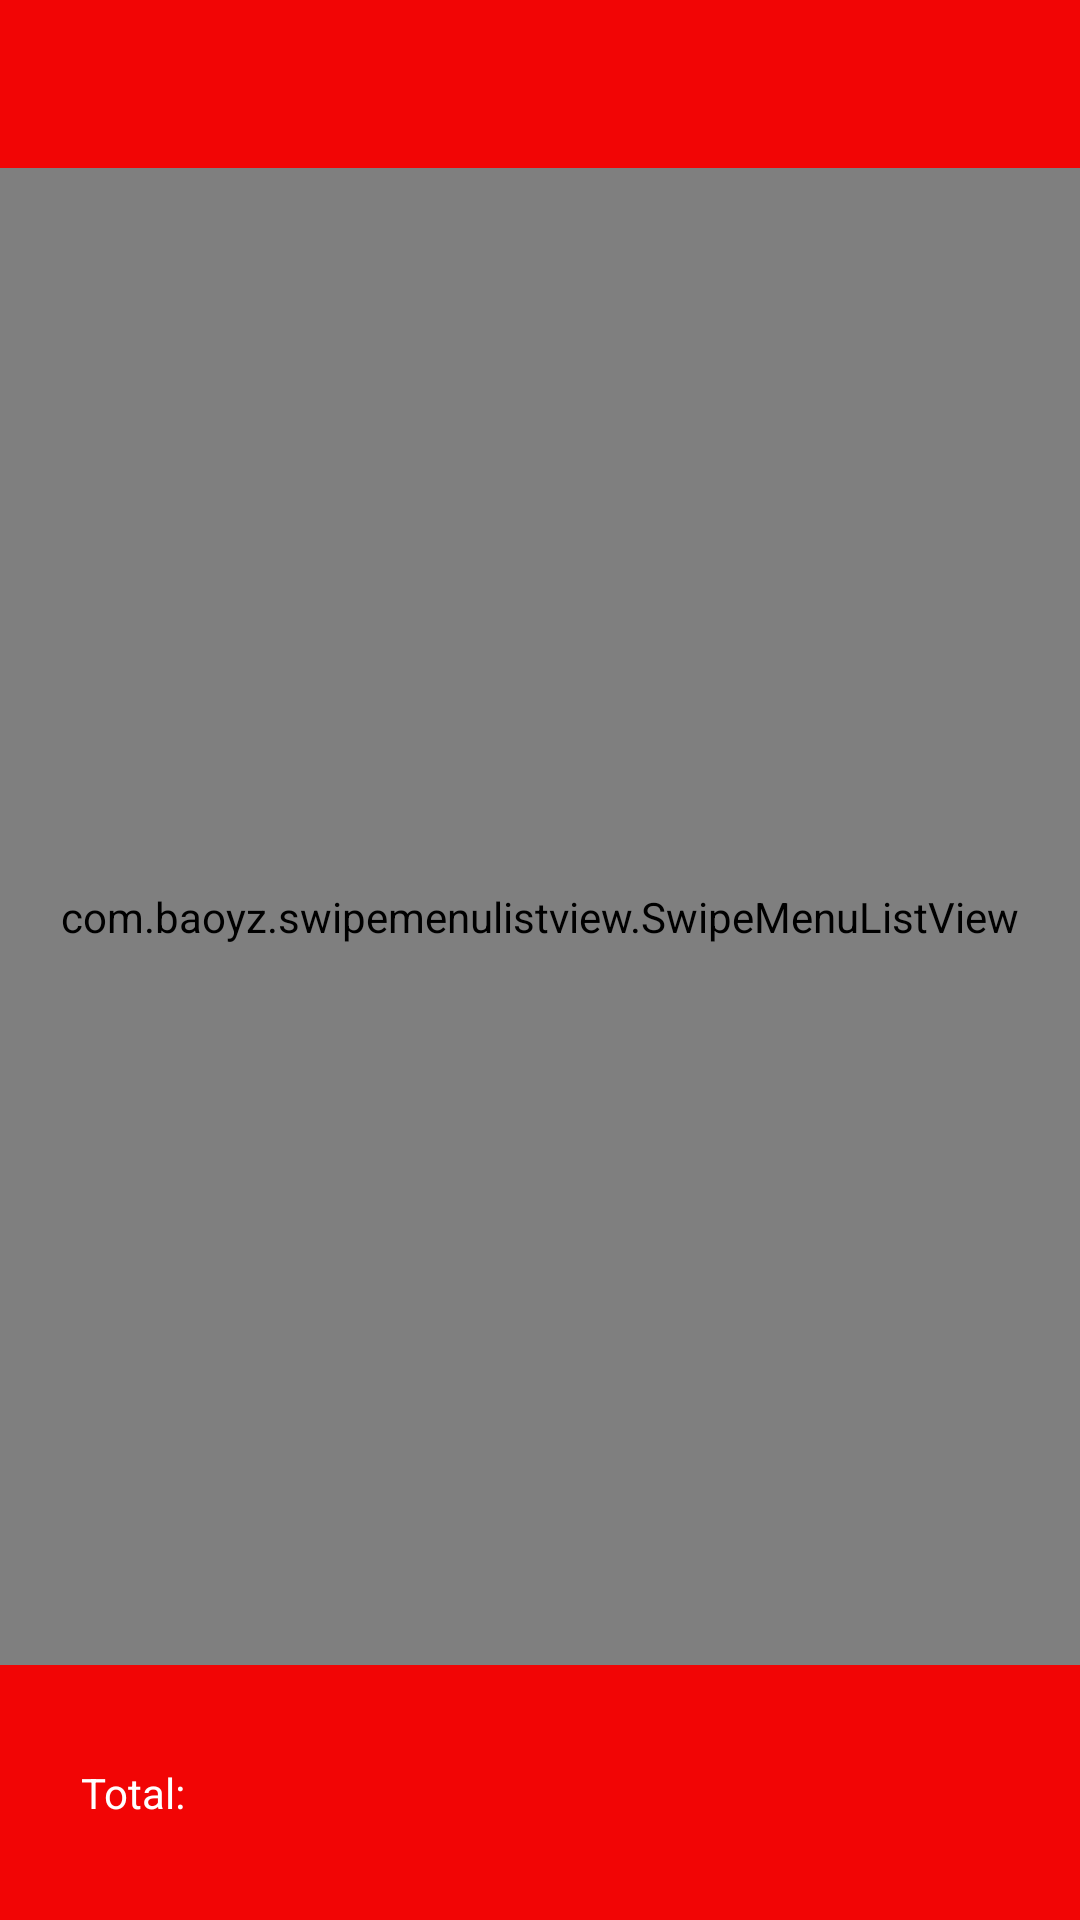

Here is an Android app screen rendered from its layout file. Give the layout XML and the strings, colors and styles it references.
<!-- AndroidManifest.xml: application theme AppTheme -->
<!-- res/layout/layout_car.xml -->
<RelativeLayout xmlns:android="http://schemas.android.com/apk/res/android"
    android:layout_width="match_parent"
    android:background="@color/colorFondoApp"
    android:orientation="vertical"
    android:layout_height="match_parent">

    <include
        android:id="@+id/app_bar"
        layout="@layout/app_bar" />

    <com.baoyz.swipemenulistview.SwipeMenuListView
        android:id="@+id/listView"
        android:layout_width="match_parent"
        android:layout_height="match_parent"
        android:layout_below="@+id/app_bar"
        android:layout_above="@+id/linearLayout" />

    <LinearLayout
        android:orientation="horizontal"
        android:layout_width="match_parent"
        android:layout_height="85dp"
        android:padding="9dp"
        android:background="@color/colorPrimary"
        android:layout_alignParentBottom="true"
        android:layout_centerHorizontal="true"
        android:id="@+id/linearLayout"
        android:gravity="center_vertical">


        <Button
            android:layout_width="match_parent"
            android:layout_height="wrap_content"
            android:layout_weight="1"
            android:text="@string/realizar_pedido3"
            android:visibility="gone"
            android:id="@+id/pedirServices" />

        <LinearLayout
            android:layout_width="match_parent"
            android:orientation="vertical"
            android:layout_weight="1"
            android:padding="6dp"
            android:layout_height="wrap_content">

            <TextView
                android:layout_width="match_parent"
                android:layout_height="wrap_content"
                android:text="@string/total"
                android:layout_marginLeft="12dp"
                android:id="@+id/totaltexto"
                android:textColor="#fff" />
        </LinearLayout>


    </LinearLayout>

</RelativeLayout>
<!-- res/layout/app_bar.xml (included above) -->
<?xml version="1.0" encoding="utf-8"?>
<android.support.v7.widget.Toolbar
    xmlns:android="http://schemas.android.com/apk/res/android"
    xmlns:app="http://schemas.android.com/apk/res-auto"
    android:id="@+id/app_bar"
    android:layout_width="match_parent"
    android:layout_height="wrap_content"
    app:theme="@style/ThemeOverlay.AppCompat.Dark.ActionBar"
    app:popupTheme="@style/ThemeOverlay.AppCompat.Dark.ActionBar"
    android:background="@color/colorPrimary"
    android:minHeight="?attr/actionBarSize"/>
<!-- resources referenced by this layout -->
<resources>
  <color name="colorFondoApp">#E6E6E6</color>
  <color name="colorPrimary">#F20505</color>
  <string name="realizar_pedido3">Realizar pedido</string>
  <string name="total">Total:</string>
  <style name="AppTheme" parent="Theme.AppCompat.Light.NoActionBar">
          
          <item name="colorPrimary">@color/colorPrimary</item>
          <item name="colorPrimaryDark">@color/colorPrimaryDark</item>
          <item name="colorAccent">@color/colorAccent</item>
          <item name="android:buttonStyle">@style/MyButtonStyle</item>
      </style>
  <color name="colorPrimaryDark">#F20505</color>
  <color name="colorAccent">#2196f3</color>
  <style name="MyButtonStyle" parent="Widget.AppCompat.Button.Colored">
          <item name="colorButtonNormal">#534364</item>
          <item name="android:textColor">#ffffff</item>
      </style>
</resources>
